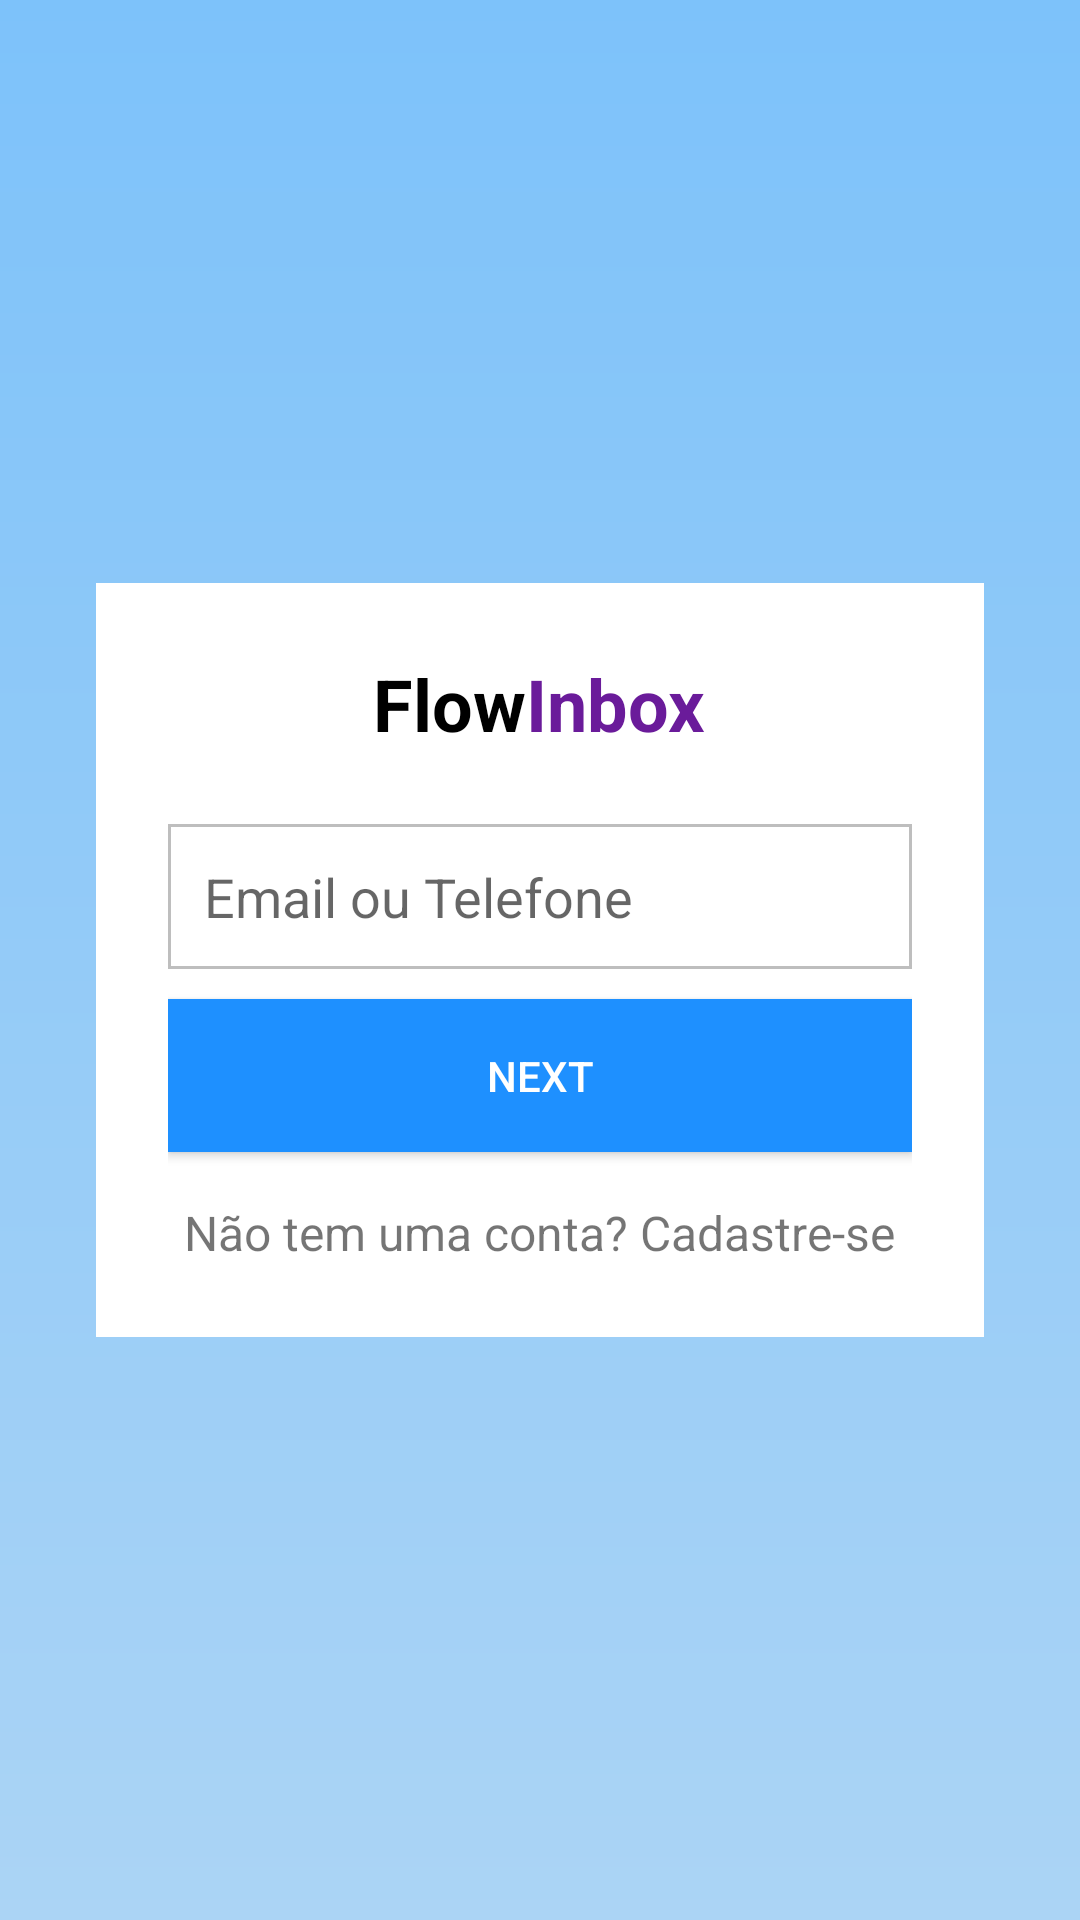

Here is an Android app screen rendered from its layout file. Give the layout XML and the strings, colors and styles it references.
<!-- AndroidManifest.xml: application theme Theme.Flowinbox -->
<!-- res/layout/login_fragment.xml -->
<?xml version="1.0" encoding="utf-8"?>
<FrameLayout
    xmlns:android="http://schemas.android.com/apk/res/android"
    android:layout_width="match_parent"
    android:layout_height="match_parent"
    android:padding="16dp"
    android:background="@drawable/background_gradient">

    <LinearLayout
        android:layout_width="match_parent"
        android:layout_height="wrap_content"
        android:layout_gravity="center"
        android:background="@android:color/white"
        android:padding="24dp"
        android:orientation="vertical"
        android:layout_margin="16dp"
        android:layout_marginTop="50dp">

        <TextView
            android:layout_width="wrap_content"
            android:layout_height="wrap_content"
            android:textSize="24sp"
            android:layout_gravity="center"
            android:layout_marginBottom="24dp"
            android:textColor="@color/black"
            android:textStyle="bold"
            android:text="@string/flow_inbox"
            android:background="@android:color/transparent"/>

        <EditText
            android:id="@+id/emailEditText"
            android:layout_width="match_parent"
            android:layout_height="wrap_content"
            android:hint="Email ou Telefone"
            android:background="@drawable/edit_text_border"
            android:padding="12dp"
            android:layout_marginBottom="10dp"
            android:textColor="#000000" />

        <Button
            android:id="@+id/loginButton"
            style="@style/ButtonStyle"/>

        
        <TextView
            android:id="@+id/registerLink"
            android:layout_width="wrap_content"
            android:layout_height="wrap_content"
            android:layout_marginTop="16dp"
            android:text="Não tem uma conta? Cadastre-se"
            android:textSize="16sp"
            android:layout_gravity="center"/>
    </LinearLayout>
</FrameLayout>
<!-- resources referenced by this layout -->
<resources>
  <!-- drawable background_gradient (drawable) -->
  <?xml version="1.0" encoding="utf-8"?>
  <shape xmlns:android="http://schemas.android.com/apk/res/android">
      <gradient
          android:angle="90"
          android:startColor="#abd4f5"
          android:endColor="#7dc2fa"
          android:type="linear" />
  </shape>
  <!-- drawable edit_text_border (drawable) -->
  <?xml version="1.0" encoding="utf-8"?>
  <shape xmlns:android="http://schemas.android.com/apk/res/android">
      <solid android:color="@android:color/white" /> 
      <stroke
          android:width="1dp"
          android:color="#BEBEBE" />
  </shape>
  <string name="flow_inbox">
          <font color="#000000">Flow</font><font color="#6A1B9A">Inbox</font>
      </string>
  <style name="ButtonStyle">
          <item name="android:layout_width">match_parent</item>
          <item name="android:layout_height">wrap_content</item>
          <item name="android:text">Next</item>
          <item name="android:padding">16dp</item>
          <item name="android:textColor">#FFFFFF</item>
          <item name="android:background">#1E90FF</item>
      </style>
  <style name="Theme.Flowinbox" parent="Theme.AppCompat.Light.DarkActionBar" />
  <!-- not gathered from this repository: default colours our renderer supplied (Android Studio template values) -->
  <color name="black">#FF000000</color>
</resources>
